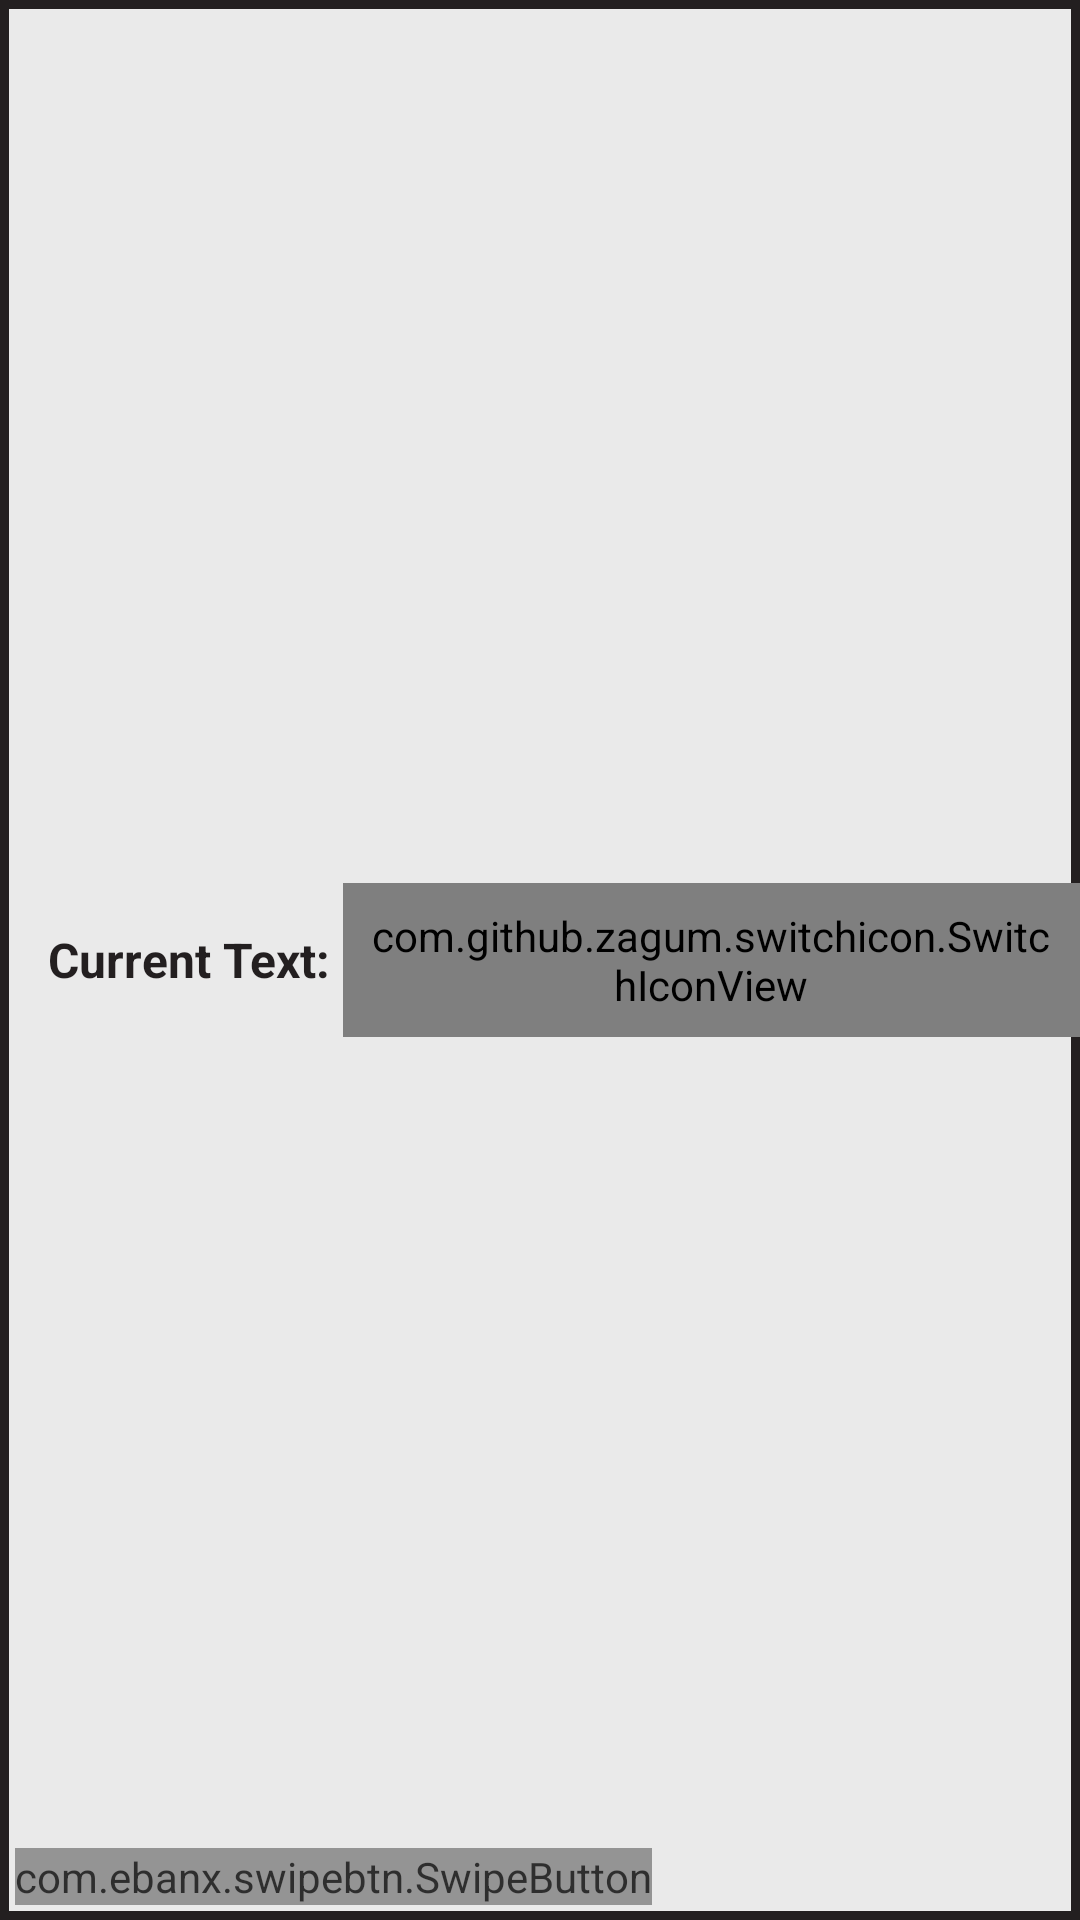

Produce the Android XML layout that renders to this screen, including the resource entries it uses.
<!-- AndroidManifest.xml: application theme Theme.AppCompat.DayNight.DarkActionBar -->
<!-- res/layout/content_tile_main_page.xml -->
<?xml version="1.0" encoding="utf-8"?>
<RelativeLayout xmlns:android="http://schemas.android.com/apk/res/android"
    xmlns:tools="http://schemas.android.com/tools"
    android:layout_width="match_parent"
    android:layout_height="match_parent"
    xmlns:app="http://schemas.android.com/apk/res-auto"
    android:background="@color/background">

    <android.support.design.widget.AppBarLayout
        android:id="@+id/general_appbar"
        android:layout_width="match_parent"
        android:layout_height="wrap_content"
        android:layout_alignParentTop="true"
        android:background="@drawable/border">

        <android.support.v7.widget.Toolbar
        android:id="@+id/toolbar"
        android:layout_width="match_parent"
        android:layout_height="wrap_content">

            <TextView
                android:id="@+id/Currenttext"
                android:layout_width="wrap_content"
                android:layout_height="wrap_content"
                android:layout_alignParentStart="true"
                android:text="Current Text: "
                android:textColor="#231F20"
                android:textSize="16sp"
                android:alpha="1.0"
                android:textStyle="bold" />

            <TextView
            android:id="@+id/textView"
            android:layout_width="wrap_content"
            android:layout_height="wrap_content"
            android:layout_alignRight="@+id/Currenttext"
            android:layout_toEndOf="@+id/Currenttext"
            android:textColor="#231F20"
                android:alpha="1.0"
                android:textSize="16sp"   />

            <com.github.zagum.switchicon.SwitchIconView
                android:layout_gravity ="end"
                android:layout_alignLeft="@+id/switchIconView1"
                android:id="@+id/switchIconView2"
                android:layout_width="wrap_content"
                android:layout_height="wrap_content"
                android:layout_marginBottom="10dp"
                android:padding="8dp"
                app:si_animation_duration="300"
                app:si_disabled_alpha=".3"
                app:si_disabled_color="#b7b7b7"
                app:si_tint_color="#FF4081"
                app:si_enabled="false"
                app:si_no_dash="false"
                app:srcCompat="@drawable/ic_sleep"/>

            <com.github.zagum.switchicon.SwitchIconView
                android:layout_alignEnd="@+id/textView"
                android:layout_gravity = "end"
                android:id="@+id/switchIconView1"
                android:layout_width="wrap_content"
                android:layout_height="wrap_content"
                android:layout_marginBottom="10dp"
                android:padding="8dp"
                app:si_animation_duration="300"
                app:si_disabled_alpha=".3"
                app:si_disabled_color="#b7b7b7"
                app:si_tint_color="#623CEA"
                app:si_enabled="false"
                app:si_no_dash="false"
                app:srcCompat="@drawable/ic_light"/>

   </android.support.v7.widget.Toolbar>
</android.support.design.widget.AppBarLayout>

    <FrameLayout
        android:id="@+id/fragmentContainer"
        android:layout_width="match_parent"
        android:layout_height="wrap_content"
        android:layout_below="@+id/general_appbar"
        android:layout_above="@+id/swipe_btn"
        tools:context="tl25.tileappv2.TileMainPage">

    </FrameLayout>

    <com.ebanx.swipebtn.SwipeButton
        android:alpha = "0.8"
        android:id="@+id/swipe_btn"
        android:layout_width="wrap_content"
        android:layout_height="wrap_content"
        android:layout_alignParentBottom="true"
        android:layout_marginTop="-7dp"
        android:layout_marginBottom="5dp"
        android:layout_marginLeft="5dp"
        android:layout_marginRight="5dp"
        app:button_background="@drawable/shape_button3"
        app:button_bottom_padding="5dp"
        app:button_image_disabled="@drawable/alphabet"
        app:button_image_enabled="@drawable/handwave"
        app:button_image_height="50dp"
        app:button_image_width="60dp"
        app:button_left_padding="5dp"
        app:button_right_padding="5dp"
        app:button_top_padding="5dp"
        app:has_activate_state="true"
        app:initial_state="disabled"
        app:inner_text="Activate Mirror Mode"
        app:inner_text_background="@drawable/shape_rounded2"
        app:inner_text_bottom_padding="5dp"
        app:inner_text_left_padding="47dp"
        app:inner_text_color="#EAEAEA"
        app:inner_text_size="20sp"
        app:inner_text_top_padding="5dp" />


</RelativeLayout>

    
<!-- resources referenced by this layout -->
<resources>
  <color name="background">#EAEAEA</color>
  <!-- drawable alphabet: png bitmap (drawable, 2231 bytes) -->
  <!-- drawable border (drawable-anydpi) -->
  <?xml version="1.0" encoding="utf-8"?>
  <layer-list xmlns:android="http://schemas.android.com/apk/res/android">
      <item>
          <shape android:shape="rectangle">
              <stroke
                  android:width="0dp"
                  android:color="#231F20" />
              <solid android:color="#EAEAEA" />
          </shape>
      </item>
  
      <item
          android:bottom="0dp"
          android:top="0dp"
          android:right="0dp"
          android:left="0dp">
          <shape android:shape="rectangle">
              <stroke
                  android:width="3dp"
                  android:color="#231F20" />
          </shape>
      </item>
  
  </layer-list>
  <!-- drawable handwave: png bitmap (drawable, 1230 bytes) -->
  <!-- drawable ic_light (drawable-anydpi) -->
  <vector xmlns:android="http://schemas.android.com/apk/res/android"
      android:width="24dp"
      android:height="24dp"
      android:viewportWidth="22"
      android:viewportHeight="22"
      android:tint="#333333">
    <group android:translateX="-1"
        android:translateY="-1">
        <path
            android:fillColor="#B2DBBF"
            android:pathData="M3.55,18.54l1.41,1.41 1.79,-1.8 -1.41,-1.41 -1.79,1.8zM11,22.45h2L13,19.5h-2v2.95zM4,10.5L1,10.5v2h3v-2zM15,6.31L15,1.5L9,1.5v4.81C7.21,7.35 6,9.28 6,11.5c0,3.31 2.69,6 6,6s6,-2.69 6,-6c0,-2.22 -1.21,-4.15 -3,-5.19zM20,10.5v2h3v-2h-3zM17.24,18.16l1.79,1.8 1.41,-1.41 -1.8,-1.79 -1.4,1.4z"/>
    </group>
  </vector>
  <!-- drawable ic_sleep (drawable-anydpi-v24) -->
  <vector xmlns:android="http://schemas.android.com/apk/res/android"
      android:width="24dp"
      android:height="24dp"
      android:viewportWidth="26.086956"
      android:viewportHeight="26.086956"
      android:tint="#FFFFFF">
    <group android:translateX="1.0434783"
        android:translateY="1.0434783">
        <path
            android:fillColor="#FF000000"
            android:pathData="M7,13c1.65,0 3,-1.35 3,-3S8.65,7 7,7s-3,1.35 -3,3 1.35,3 3,3zM19,7h-8v7L3,14L3,7L1,7v10h22v-6c0,-2.21 -1.79,-4 -4,-4z"/>
    </group>
  </vector>
  <!-- drawable shape_button3 (drawable-anydpi) -->
  <?xml version="1.0" encoding="utf-8"?>
  <selector xmlns:android="http://schemas.android.com/apk/res/android">
      <item android:state_pressed="false" android:state_selected="false">
          <shape android:shape="rectangle">
              <corners android:radius="50dp" />
              <solid android:color="#EAEAEA" />
              <stroke android:width="5px" android:color="#231F20" />
          </shape>
      </item>
  </selector>
  <!-- drawable shape_rounded2 (drawable-anydpi) -->
  <?xml version="1.0" encoding="utf-8"?>
  <selector xmlns:android="http://schemas.android.com/apk/res/android">
      <item android:state_pressed="false" android:state_selected="false">
          <shape android:shape="rectangle">
              <corners android:radius="150dp" />
              <solid android:color="#231F20" />
          </shape>
      </item>
  </selector>
</resources>
